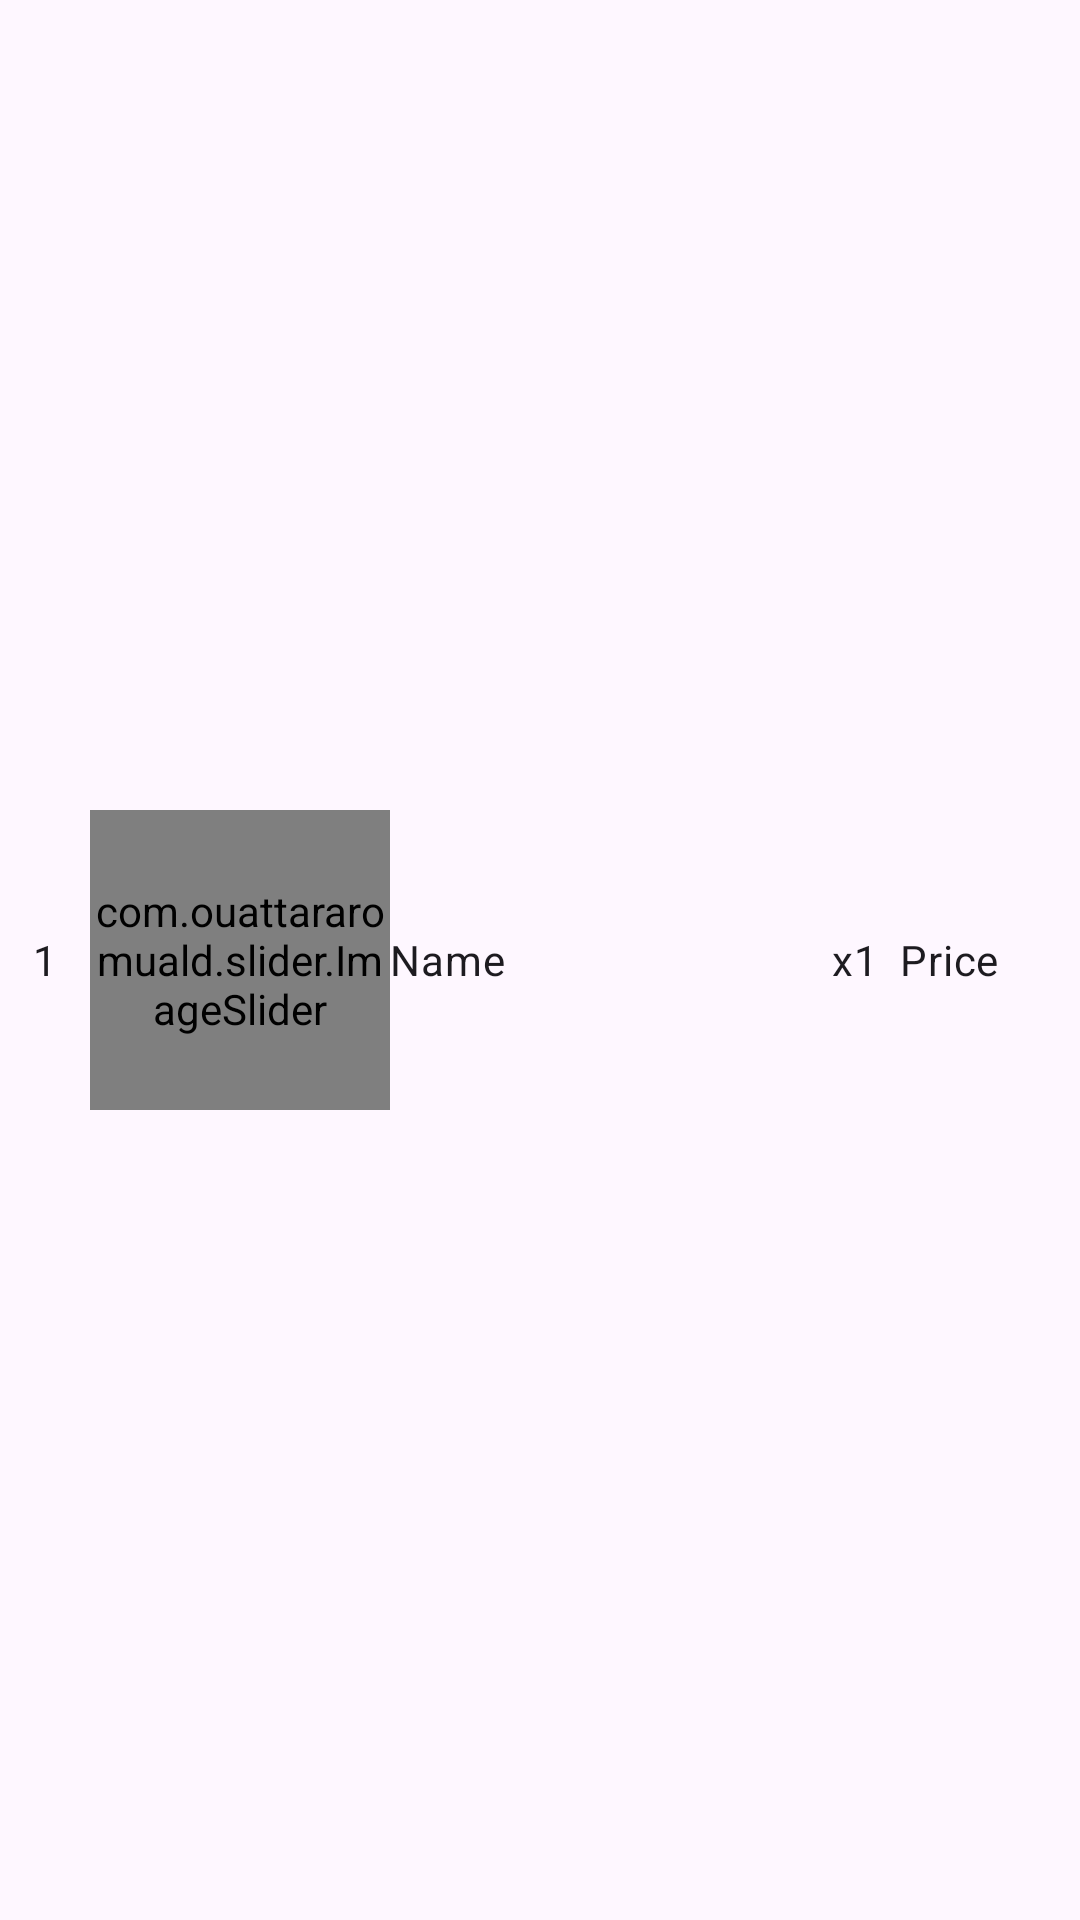

Produce the Android XML layout that renders to this screen, including the resource entries it uses.
<!-- AndroidManifest.xml: application theme Theme.FlavourDash -->
<!-- res/layout/order_item_view.xml -->
<?xml version="1.0" encoding="utf-8"?>
<androidx.appcompat.widget.LinearLayoutCompat xmlns:android="http://schemas.android.com/apk/res/android"
    xmlns:app="http://schemas.android.com/apk/res-auto"
    android:layout_width="match_parent"
    android:layout_height="wrap_content"
    android:gravity="center_vertical"
    android:orientation="horizontal">

    <TextView
        android:id="@+id/number"
        android:layout_width="30dp"
        android:layout_height="match_parent"
        android:gravity="center"
        android:text="@string/_1"
        android:textAppearance="?attr/textAppearanceBodyMedium" />

    <com.ouattararomuald.slider.ImageSlider
        android:id="@+id/orderedDishImageSlider"
        android:layout_width="100dp"
        android:layout_height="100dp" />

    <TextView
        android:id="@+id/orderedDishName"
        android:layout_width="wrap_content"
        android:layout_height="wrap_content"
        android:layout_weight="1"
        android:maxLines="100"
        android:text="@string/name"
        android:textAppearance="?attr/textAppearanceBodyMedium" />

    <TextView
        android:id="@+id/orderedDishQuantity"
        android:layout_width="30dp"
        android:layout_height="match_parent"
        android:gravity="center"
        android:text="@string/x1"
        android:textAppearance="?attr/textAppearanceBodyMedium" />

    <TextView
        android:id="@+id/orderedDishPrice"
        android:layout_width="60dp"
        android:layout_height="wrap_content"
        android:text="@string/price"
        android:textAppearance="?attr/textAppearanceBodyMedium" />


</androidx.appcompat.widget.LinearLayoutCompat>
<!-- resources referenced by this layout -->
<resources>
  <string name="_1">1</string>
  <string name="name">Name</string>
  <string name="price">Price</string>
  <string name="x1">x1</string>
  <style name="Theme.FlavourDash" parent="Base.Theme.FlavourDash" />
  <color name="md_theme_light_primary">#6750A4</color>
  <color name="md_theme_light_onPrimary">#FFFFFF</color>
  <color name="md_theme_light_primaryContainer">#EADDFF</color>
  <color name="md_theme_light_onPrimaryContainer">#21005D</color>
  <color name="md_theme_light_secondary">#625B71</color>
  <color name="md_theme_light_onSecondary">#FFFFFF</color>
  <color name="md_theme_light_secondaryContainer">#E8DEF8</color>
  <color name="md_theme_light_onSecondaryContainer">#1D192B</color>
  <color name="md_theme_light_tertiary">#7D5260</color>
  <color name="md_theme_light_onTertiary">#FFFFFF</color>
  <color name="md_theme_light_tertiaryContainer">#FFD8E4</color>
  <color name="md_theme_light_onTertiaryContainer">#31111D</color>
  <color name="md_theme_light_error">#B3261E</color>
  <color name="md_theme_light_onError">#FFFFFF</color>
  <color name="md_theme_light_errorContainer">#F9DEDC</color>
  <color name="md_theme_light_onErrorContainer">#410E0B</color>
  <color name="md_theme_light_outline">#79747E</color>
  <color name="md_theme_light_background">#FEF7FF</color>
  <color name="md_theme_light_onBackground">#1D1B20</color>
  <color name="md_theme_light_surface">#FEF7FF</color>
  <color name="md_theme_light_onSurface">#1D1B20</color>
  <color name="md_theme_light_surfaceVariant">#E7E0EC</color>
  <color name="md_theme_light_onSurfaceVariant">#49454F</color>
  <color name="md_theme_light_inverseSurface">#322F35</color>
  <color name="md_theme_light_inverseOnSurface">#F5EFF7</color>
  <color name="md_theme_light_inversePrimary">#D0BCFF</color>
</resources>
